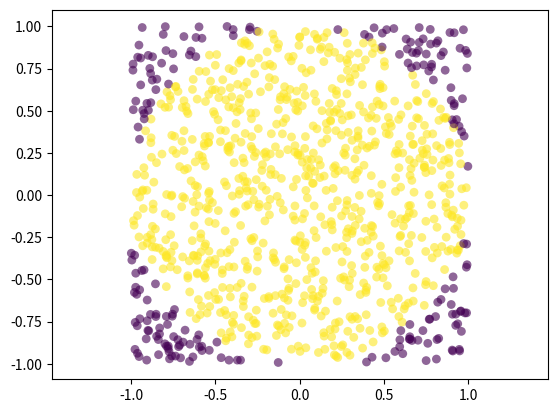

Generate this figure with matplotlib:
#!/usr/bin/env python
# coding: utf-8

# <img src="https://lh3.googleusercontent.com/-tNe1vwwd_w4/VZ_m9E44C7I/AAAAAAAAABM/5yqhpSyYcCUzwHi-ti13MwovCb_AUD_zgCJkCGAYYCw/w256-h86-n-no/Submarineering.png">

# # MonteCarlo Simulation tutorial in Python 3 
# MonteCarlo Simulation consist in testing all the possibles outcomes in a operation before to take any decision. Normally is very useful in risk assessment.
# But here, we are going apply MC method ,in a very different approach, to understand how it works and see in what way we could take advantage for any investigation purpose.
# 
# To know more about: https://en.wikipedia.org/wiki/Monte_Carlo_method
# 
# 

# As we know, Pi number is mathematical constant  with value: 3.14159265358979323846...

# We are going to use this number and a pair of good known formulas of Geometry to show MC power.
# Imagine, you do not know the Pi value.  We are going to approximate the number as we if were many years ago.
# All we know the area of a square is side times side.
# And the area of a circle is a constant times squared Diameter and all divided by 4.
# Let's suppose we are in a beautiful beach and you can find easily as stones as you need.

# <img src="https://i.pinimg.com/originals/ea/2d/ba/ea2dba8abb17038c89fe162fbe9891a7.jpg">

# Now go to a flat place and draw a square with side equal to 2 meters.

# <img src="https://img.etsystatic.com/il/a3e897/1540403924/il_340x270.1540403924_5smb.jpg">

# After collect a lot of little stone, this is going to be the point. We are going to throw one by one stone inside of the square. Finally we will count how many stones are inside the square to see the relation to the total stones.

# In[ ]:


#import libraries
import numpy as np
import matplotlib.pyplot as plt
  


# In[ ]:


#area of the bounding box, square of side 2 meters.
box_area = 4.0


# In[ ]:


#number of samples or stones to trhow.
N_total = 1000000


# In[ ]:


#drawing random points uniform between -1 and 1
X = np.random.uniform(low=-1, high=1, size=N_total)  
Y = np.random.uniform(low=-1, high=1, size=N_total)   


# In[ ]:


# calculate the distance of the point from the center 
distance = np.sqrt(X**2+Y**2);  


# In[ ]:


# check if point is inside the circle (diameter 2 meters)   
is_point_inside = distance<1.0


# In[ ]:


# sum up the stones inside the circle
N_inside=np.sum(is_point_inside)


# In[ ]:


# estimate the circle area
circle_area = box_area * N_inside/N_total


# In[ ]:


# some nice visualization
plt.scatter(X[0:1000],Y[0:1000],  s=40,c=is_point_inside[0:1000],alpha=.6, edgecolors='None')  
plt.axis('equal')

# text output
print ('Area of the circle = ', circle_area)
print ('pi = ', np.pi)
plt.show()


# In[ ]:




